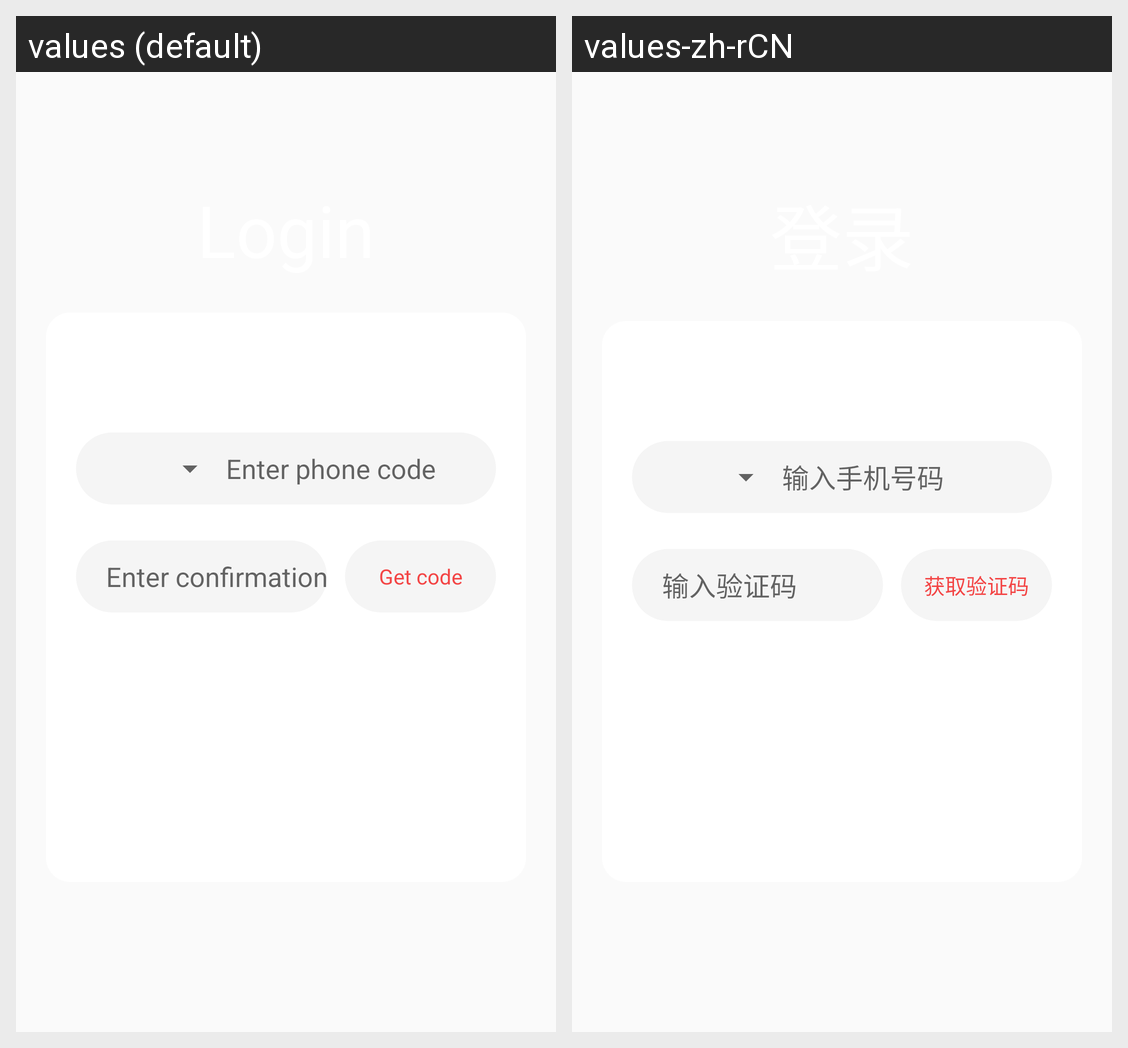

Strings drawn on this Android screen and how each of the app's shown locales translates them:
Android screen res/layout/activity_login.xml rendered under 2 locales, left to right: values (default), values-zh-rCN. Device: Nexus 5 (rendered at 1080×1920; each locale shown at half size, 540×960, under a caption strip naming it); theme AppTheme.
Strings drawn on this screen, with the default value and each locale's value (text and hints the layout hard-codes, and strings that could not be matched under every locale, appear in the picture but are not listed):

hint_phone_code
  values: Enter phone code
  values-zh-rCN: 输入手机号码

hint_vertification_code
  values: Enter confirmation code
  values-zh-rCN: 输入验证码

vertification_code
  values: Get code
  values-zh-rCN: 获取验证码
